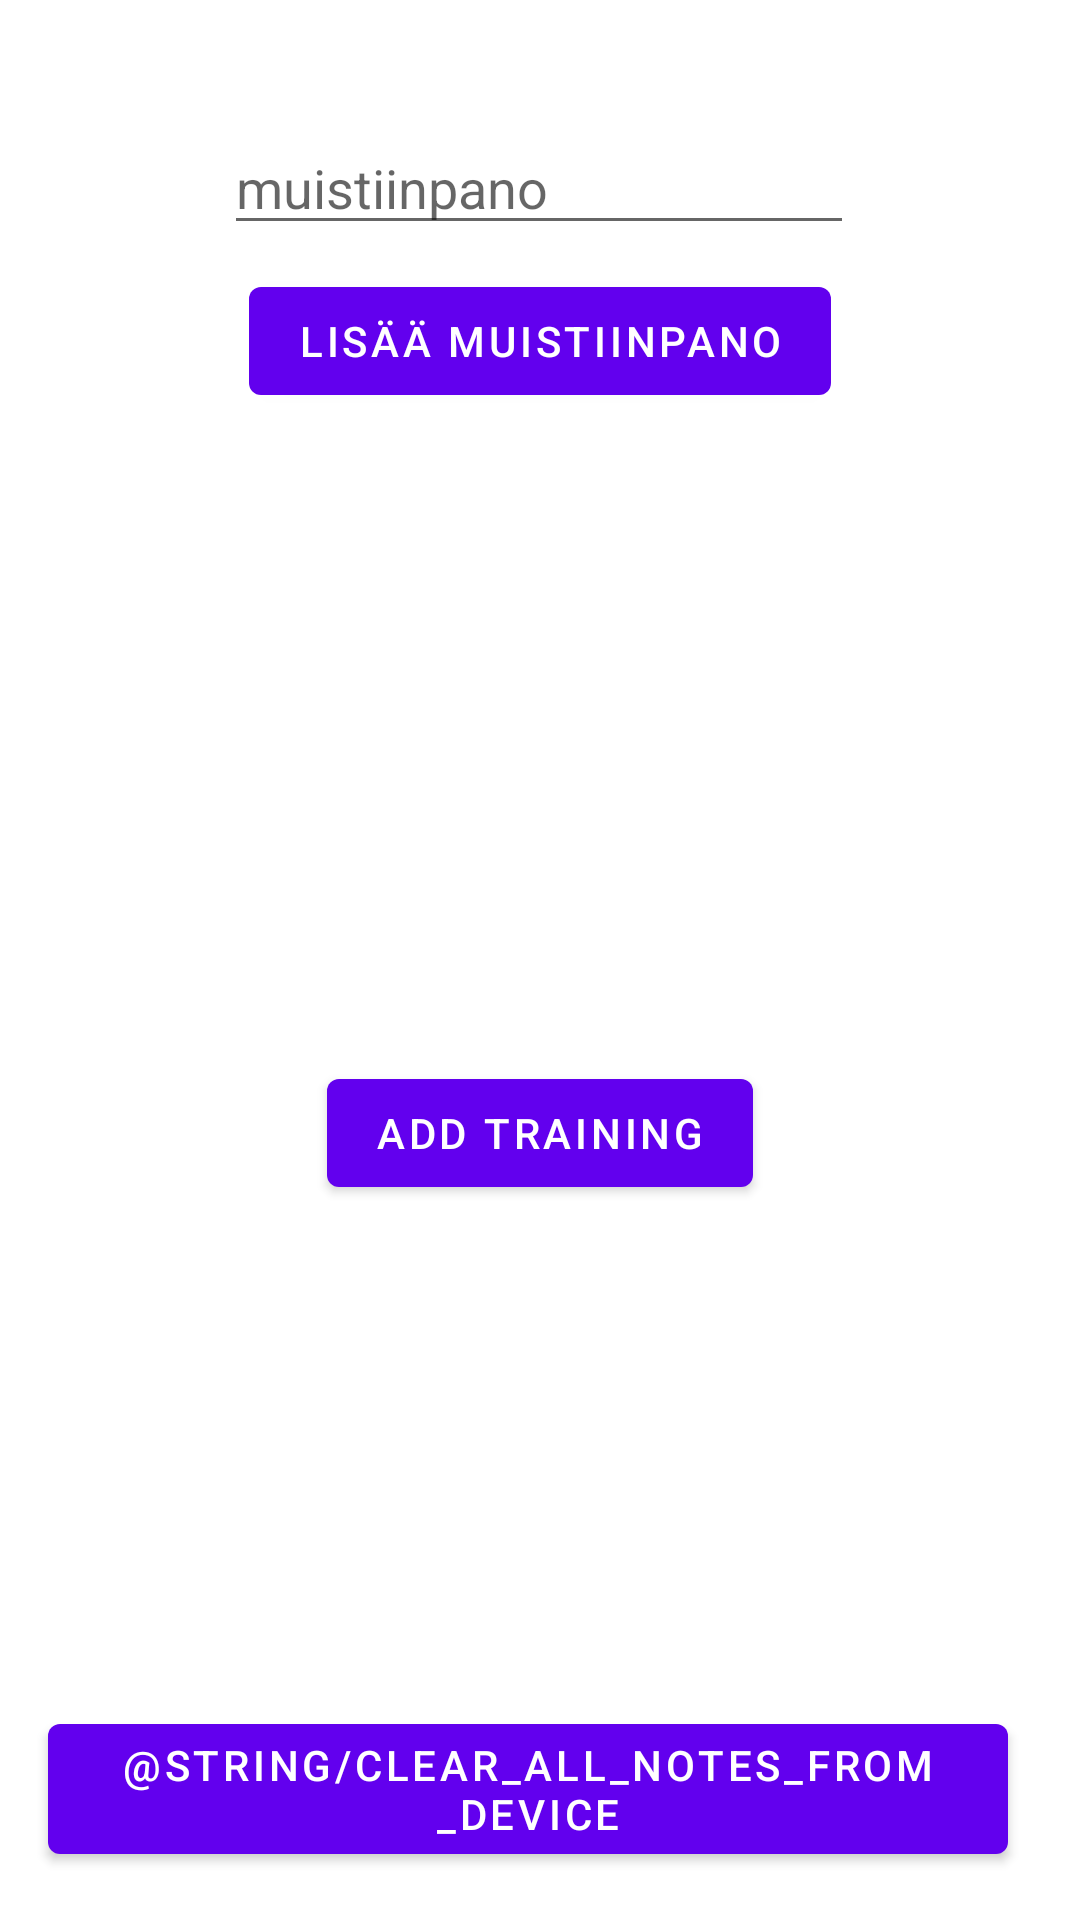

The Android layout XML behind this screen, and the referenced resources:
<!-- AndroidManifest.xml: application theme Theme.Punttilaskuri -->
<!-- res/layout/activity_day.xml -->
<?xml version="1.0" encoding="utf-8"?>
<androidx.constraintlayout.widget.ConstraintLayout xmlns:android="http://schemas.android.com/apk/res/android"
    xmlns:app="http://schemas.android.com/apk/res-auto"
    xmlns:tools="http://schemas.android.com/tools"
    android:layout_width="match_parent"
    android:layout_height="match_parent"
    tools:context=".DayActivity">
    

    <TextView
        android:id="@+id/dateTV"
        android:layout_width="wrap_content"
        android:layout_height="wrap_content"
        android:textSize="24sp"
        android:textStyle="bold"
        app:layout_constraintEnd_toEndOf="parent"
        app:layout_constraintStart_toStartOf="parent"
        app:layout_constraintTop_toTopOf="parent" />

    <EditText
        android:id="@+id/noteInputField"
        android:layout_width="wrap_content"
        android:layout_height="wrap_content"
        android:layout_marginTop="8dp"
        android:autofillHints="false"
        android:ems="10"
        android:hint="@string/dayActivity_noteInputField"
        android:inputType="textPersonName"
        app:layout_constraintEnd_toEndOf="parent"
        app:layout_constraintHorizontal_bias="0.497"
        app:layout_constraintStart_toStartOf="parent"
        app:layout_constraintTop_toBottomOf="@+id/dateTV" />

    <Button
        android:id="@+id/addNoteButton"
        android:layout_width="wrap_content"
        android:layout_height="wrap_content"
        android:layout_marginTop="8dp"
        android:text="@string/dayActivity_addNoteButton"
        app:layout_constraintEnd_toEndOf="parent"
        app:layout_constraintStart_toStartOf="parent"
        app:layout_constraintTop_toBottomOf="@+id/noteInputField" />

    <ListView
        android:id="@+id/noteView"
        android:layout_width="wrap_content"
        android:layout_height="200dp"
        android:layout_marginTop="8dp"
        app:layout_constraintEnd_toEndOf="parent"
        app:layout_constraintStart_toStartOf="parent"
        app:layout_constraintTop_toBottomOf="@+id/addNoteButton" />

    <Button
        android:id="@+id/clearAllNotesButton"
        android:layout_width="wrap_content"
        android:layout_height="wrap_content"
        android:layout_marginEnd="24dp"
        android:layout_marginRight="24dp"
        android:layout_marginBottom="16dp"
        android:text="@string/clear_all_notes_from_device"
        app:layout_constraintBottom_toBottomOf="parent"
        app:layout_constraintEnd_toEndOf="parent" />

    <Button
        android:id="@+id/addTrainingToDayButton"
        android:layout_width="wrap_content"
        android:layout_height="wrap_content"
        android:layout_marginTop="8dp"
        android:text="add training"
        app:layout_constraintEnd_toEndOf="parent"
        app:layout_constraintStart_toStartOf="parent"
        app:layout_constraintTop_toBottomOf="@+id/noteView" />

    <ListView
        android:id="@+id/dayTrainingsListView"
        android:layout_width="match_parent"
        android:layout_height="100dp"
        android:layout_marginTop="8dp"
        app:layout_constraintBottom_toTopOf="@+id/clearAllNotesButton"
        app:layout_constraintEnd_toEndOf="parent"
        app:layout_constraintStart_toStartOf="parent"
        app:layout_constraintTop_toBottomOf="@+id/addTrainingToDayButton" />

</androidx.constraintlayout.widget.ConstraintLayout>
<!-- resources referenced by this layout -->
<resources>
  <string name="dayActivity_addNoteButton">lisää muistiinpano</string>
  <string name="dayActivity_noteInputField">muistiinpano</string>
  <style name="Theme.Punttilaskuri" parent="Theme.MaterialComponents.DayNight.DarkActionBar">
          
          <item name="colorPrimary">@color/purple_500</item>
          <item name="colorPrimaryVariant">@color/purple_700</item>
          <item name="colorOnPrimary">@color/white</item>
          
          <item name="colorSecondary">@color/teal_200</item>
          <item name="colorSecondaryVariant">@color/teal_700</item>
          <item name="colorOnSecondary">@color/black</item>
          
          <item name="android:statusBarColor" tools:targetApi="l">?attr/colorPrimaryVariant</item>
          
      </style>
  <color name="purple_500">#FF6200EE</color>
  <color name="purple_700">#FF3700B3</color>
  <color name="white">#FFFFFFFF</color>
  <color name="teal_200">#FF03DAC5</color>
  <color name="teal_700">#FF018786</color>
  <color name="black">#FF000000</color>
</resources>
